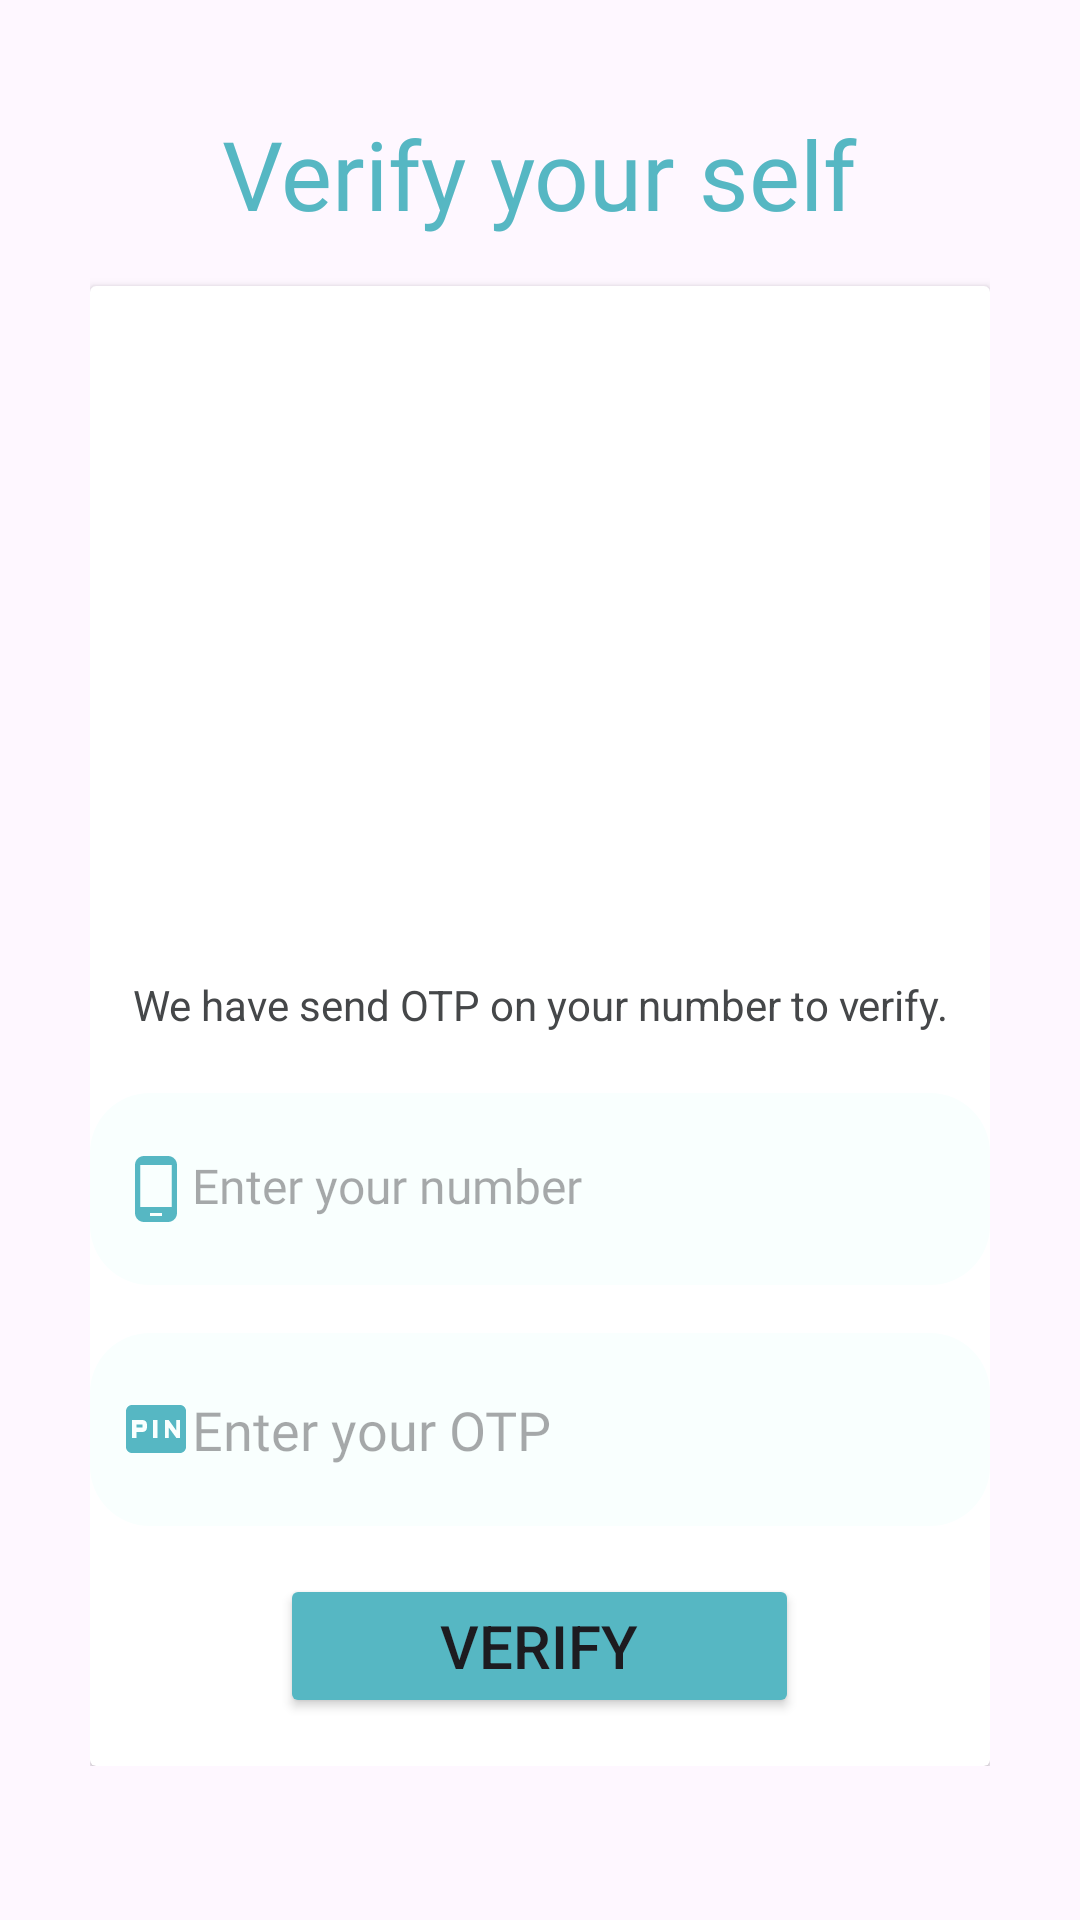

This screen was rendered from an Android layout file. Write that file and the resources it references.
<!-- AndroidManifest.xml: application theme Theme.ZenTalk -->
<!-- res/layout/activity_otp.xml -->
<?xml version="1.0" encoding="utf-8"?>
<LinearLayout xmlns:android="http://schemas.android.com/apk/res/android"
    xmlns:app="http://schemas.android.com/apk/res-auto"
    xmlns:tools="http://schemas.android.com/tools"
    android:layout_width="match_parent"
    android:layout_height="match_parent"
    android:orientation="vertical"
    android:gravity="center"
    tools:context=".activities.OTP"

    android:backgroundTint="#F9FFFE">

    <LinearLayout
        android:layout_width="300dp"
        android:layout_height="wrap_content"
        android:layout_marginBottom="15sp"
        android:gravity="center"

        android:orientation="vertical">


        <TextView
            android:id="@+id/textView"
            android:layout_width="wrap_content"
            android:layout_height="wrap_content"
            android:layout_marginBottom="16sp"
            android:fontFamily="@font/lato_bold"
            android:text="Verify your self"
            android:textColor="#56B7C3"
            android:textSize="32sp"
            tools:layout_editor_absoluteX="138dp"
            tools:layout_editor_absoluteY="49dp" />


        <androidx.cardview.widget.CardView
            android:layout_width="match_parent"
            android:layout_height="match_parent"
            >

            <LinearLayout
                android:layout_width="match_parent"
                android:layout_height="wrap_content"

                android:gravity="center_horizontal"
                android:orientation="vertical">


                <ImageView
                    android:id="@+id/imageView2"
                    android:layout_width="253dp"
                    android:layout_height="230dp"
                    app:srcCompat="@drawable/rafiki" />

                <TextView
                    android:id="@+id/textView4"
                    android:layout_width="match_parent"
                    android:layout_height="wrap_content"
                    android:gravity="center_horizontal"
                    android:text="We have send OTP on your number to verify."
                    android:textColor="@color/material_dynamic_neutral30" />

                <TextView
                    android:id="@+id/num"
                    android:layout_width="match_parent"
                    android:layout_height="wrap_content"
                    android:layout_marginTop="20dp"
                    android:layout_marginBottom="16sp"
                    android:background="@drawable/edit_textfiled"
                    android:drawableStart="@drawable/baseline_phone_android_24"
                    android:fontFamily="@font/lato_bold"
                    android:hint="Enter your number"
                    android:inputType="number"
                    android:textSize="16sp" />
                <EditText
                    android:id="@+id/phnumber"
                    android:layout_width="match_parent"
                    android:layout_height="wrap_content"
                    android:layout_marginBottom="16sp"
                    android:background="@drawable/edit_textfiled"
                    android:drawableStart="@drawable/baseline_fiber_pin_24"
                    android:fontFamily="@font/lato_bold"
                    android:inputType="number"
                    android:hint="Enter your OTP" />

                <Button
                    android:id="@+id/button"

                    android:layout_width="173dp"
                    android:layout_height="wrap_content"
                    android:layout_marginBottom="16sp"
                    android:backgroundTint="#56B7C3"
                    android:text="Verify"
                    android:textSize="20sp" />
            </LinearLayout>
        </androidx.cardview.widget.CardView>




    </LinearLayout>

</LinearLayout>
<!-- resources referenced by this layout -->
<resources>
  <!-- drawable baseline_fiber_pin_24 (drawable) -->
  <vector android:height="24dp" android:tint="#56B7C3"
      android:viewportHeight="24" android:viewportWidth="24"
      android:width="24dp" xmlns:android="http://schemas.android.com/apk/res/android">
      <path android:fillColor="@android:color/white" android:pathData="M5.5,10.5h2v1h-2zM20,4L4,4c-1.11,0 -1.99,0.89 -1.99,2L2,18c0,1.11 0.89,2 2,2h16c1.11,0 2,-0.89 2,-2L22,6c0,-1.11 -0.89,-2 -2,-2zM9,11.5c0,0.85 -0.65,1.5 -1.5,1.5h-2v2L4,15L4,9h3.5c0.85,0 1.5,0.65 1.5,1.5v1zM12.5,15L11,15L11,9h1.5v6zM20,15h-1.2l-2.55,-3.5L16.25,15L15,15L15,9h1.25l2.5,3.5L18.75,9L20,9v6z"/>
  </vector>
  <!-- drawable baseline_phone_android_24 (drawable) -->
  <vector android:height="24dp" android:tint="#56B7C3"
      android:viewportHeight="24" android:viewportWidth="24"
      android:width="24dp" xmlns:android="http://schemas.android.com/apk/res/android">
      <path android:fillColor="@android:color/white" android:pathData="M16,1L8,1C6.34,1 5,2.34 5,4v16c0,1.66 1.34,3 3,3h8c1.66,0 3,-1.34 3,-3L19,4c0,-1.66 -1.34,-3 -3,-3zM14,21h-4v-1h4v1zM17.25,18L6.75,18L6.75,4h10.5v14z"/>
  </vector>
  <!-- drawable edit_textfiled (drawable) -->
  <?xml version="1.0" encoding="utf-8"?>
  <shape xmlns:android="http://schemas.android.com/apk/res/android"
      android:shape="rectangle">
  
      <corners android:radius="20dp"/>
      <solid android:color="#F9FFFE"/>
      <padding android:bottom="20dp" android:left="10dp" android:right="10dp" android:top="20dp"/>
  
  
  
  </shape>
  <style name="Theme.ZenTalk" parent="Base.Theme.ZenTalk" />
  <style name="Base.Theme.ZenTalk" parent="Theme.Material3.DayNight.NoActionBar">
          
          
      </style>
</resources>
